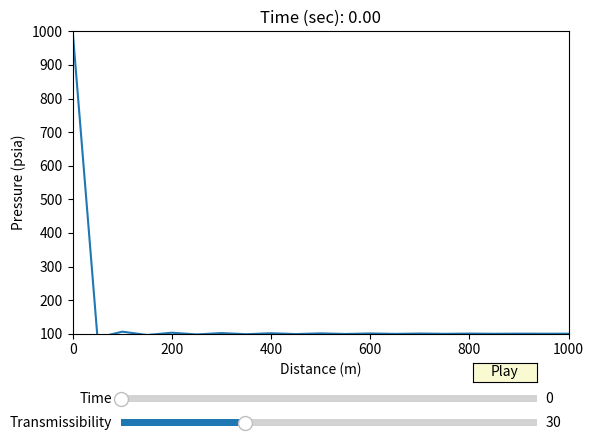

Generate this figure with matplotlib:
import numpy as np
import matplotlib.pyplot as plt
from matplotlib.widgets import Slider, Button

#Define Length and Boundary Conditions=============================================================================
L = 1000
LeftPressure = 1000
RightPressure = 100

#Define Transmissibility
alpha = 30 #Transmissibility

#Define The Analytical Equation====================================================================================
def Equation(PL,PR,x,Length,IterLimit,Alpha,time):
    '''P(x,t) = PL + (PR-PL)[x/L + 2/pi*SUM(1/2*exp(-(n^2 * pi^2 / L^2 * alpha * t))sin(n*pi*x/L))]'''
    A = (PR-PL)
    B = x/Length
    C = 0
    D = 0
    D = C + D
    for n in range (1, IterLimit): # This Limits the Iteration
        C = np.sin(n*np.pi*x/Length)*np.exp(-(n**2*np.pi**2)/(Length**2)*Alpha*time)/n
        D = C + D
    return PL + (A)*(B + 2*D/np.pi)

r       = 21    # Define The Number of Positions to be Measured. The higher the number, the smoother the lines.
t_final = 5000  # final time
dt      = 50    # sec, time interval.
redo    = 300   # number of n to be iterated in Equation function

#CREATING DATA STRUCTURES==========================================================================================
P=np.zeros(r)   # This creates an array filled with zeros with [r] number of points into the memory.

x = np.linspace(0,L,r)          #Creates an array of evenly-spaced distance with [r] number of distances
t = np.arange(0,t_final+dt,dt)  #Creates an array of forward-spacing value from 0 until before t_final+dt with step dt

# Differences between np.linspace and np.arange:
#
#       np.linspace creates a determined amount of elements
#
#               np.linspace(0,50,6) = [0, 10, 20, 30, 40, 50]                       <<< 6 elements
#               np.linspace(0,50,5) = [0, 12.5, 25, 37.5, 50]                       <<< 5 elements
#               np.linspace(0,50,7) = [0, 8.333 16.667, 25, 33.333, 41.667, 50]     <<< 7 elements
#
#
#       np.arange keeps adding the step value until it reaches the final value.
#       note that the final value is not written because it's how the function works.
#
#               np.arange(0,50,5)   = [0, 5, 10, 15, 20, 25, 30, 35, 40, 45]        <<< 10 elements
#
#       np.arange function write everything within timestep under 50 (means the final writeable value is 49.99999)
#       to add the final value you needed, you can add its own step variable to increase its write range
#
#               dt = 5
#               np.arange(0,50+dt,dt) = [0, 50, 10, 15, 20, 25, 30, 35, 40, 45, 50] <<< 11 elements

#WRITING PRESSURE VALUE FROM CALCULATION TO EACH X POSITION========================================================
curtime = dt*0
for i in range(0,r):
    P[i] = Equation(LeftPressure, RightPressure, x[i], L, redo, alpha, curtime)

#The Code Below defines the plot of the simulation.================================================================
fig, ax = plt.subplots()                        # Defines an empty plot window
plt.subplots_adjust(bottom=0.25)                # Adjusts the position of the plot area relative to the window edge
l, = plt.plot(x,P)                              # Defines the data to be plotted
ax.set_title('Time (sec): %.2f' %(curtime))     # Set Title Name. The %(var) refers to the variable to be printed in the title. %.2f defines the print decimal limit
ax.set_xlim([0,L])                              # This sets the limit of where the axis extends to in the X direction                              
ax.set_ylim([RightPressure,LeftPressure])       # This sets the limit of where the axis extends to in the Y direction
ax.set_xlabel('Distance (m)')                   # Set the label of the X axis
ax.set_ylabel('Pressure (psia)')                # Set the label of the Y axis

axtime = plt.axes([0.2, 0.1, 0.65, 0.03])                                           # Set the [Left Indent, Bottom Indent, Length, Thickness]
time_slider = Slider(axtime, 'Time', 0, t_final, valinit=curtime, valstep=dt)       # Defines the slider and what variable is being plotted.

axalpha = plt.axes([0.2, 0.05, 0.65, 0.03])                                           # Set the [Left Indent, Bottom Indent, Length, Thickness]
alpha_slider = Slider(axalpha, 'Transmissibility', 0, 100, valinit=alpha, valstep=1)       # Defines the slider and what variable is being plotted.

# This update the value change when the slider changes it value====================================================
def update(val):
    new_time = time_slider.val
    new_alpha = alpha_slider.val
    ax.set_title('Time (sec): %.2f' %(new_time))
    for i in range(0,r):
        P[i] = Equation(LeftPressure, RightPressure, x[i], L, redo, new_alpha, new_time)
    l.set_ydata(P)
    fig.canvas.draw_idle()


# Button to automatically play the plot============================================================================
resetax = plt.axes([0.75, 0.15, 0.1, 0.04])
button = Button(resetax, 'Play', color='lightgoldenrodyellow',hovercolor='0.975')

# This defines how the plot play overtime when the button play is pressed.=========================================
# During this time, no alpha and time value will update when you click it until the function ends.=================
def auto(val):
    new_alpha = alpha_slider.val
    for j in range(0, len(t)):
        ax.set_title('Time (sec): %.2f' %(t[j]))
        time_slider.set_val(t[j])
        for i in range(0,r):
            P[i] = Equation(LeftPressure, RightPressure, x[i], L, redo, new_alpha, t[j])
        l.set_ydata(P)
        fig.canvas.draw()

time_slider.on_changed(update)
alpha_slider.on_changed(update)
button.on_clicked(auto)
plt.show()

# ============================TEST SITE. DOESN'T MATTER ANYMORE========================================

# plt.ion()
# fig, ax = plt.subplots()
# for j in range(0, len(t)):
#     for i in range(0, r):
#         P[i]=Equation(LeftPressure, RightPressure, x[i], L, 600, alpha, t[j])
#     # print(P)
#     plt.cla()
#     ax.plot(x,P)
#     ax.set_title('Time (sec): %.2f' %(t[j]))
#     ax.set_xlim([0, L])
#     ax.set_ylim([0,LeftPressure])
#     ax.set_xlabel('Distance (m)')
#     ax.set_ylabel('Pressure (psia)')
#     fig.canvas.draw()

# print(x)

# print(dx)
# print(Equation(LeftPressure, RightPressure, x[1], L, 100, alpha, 10000))